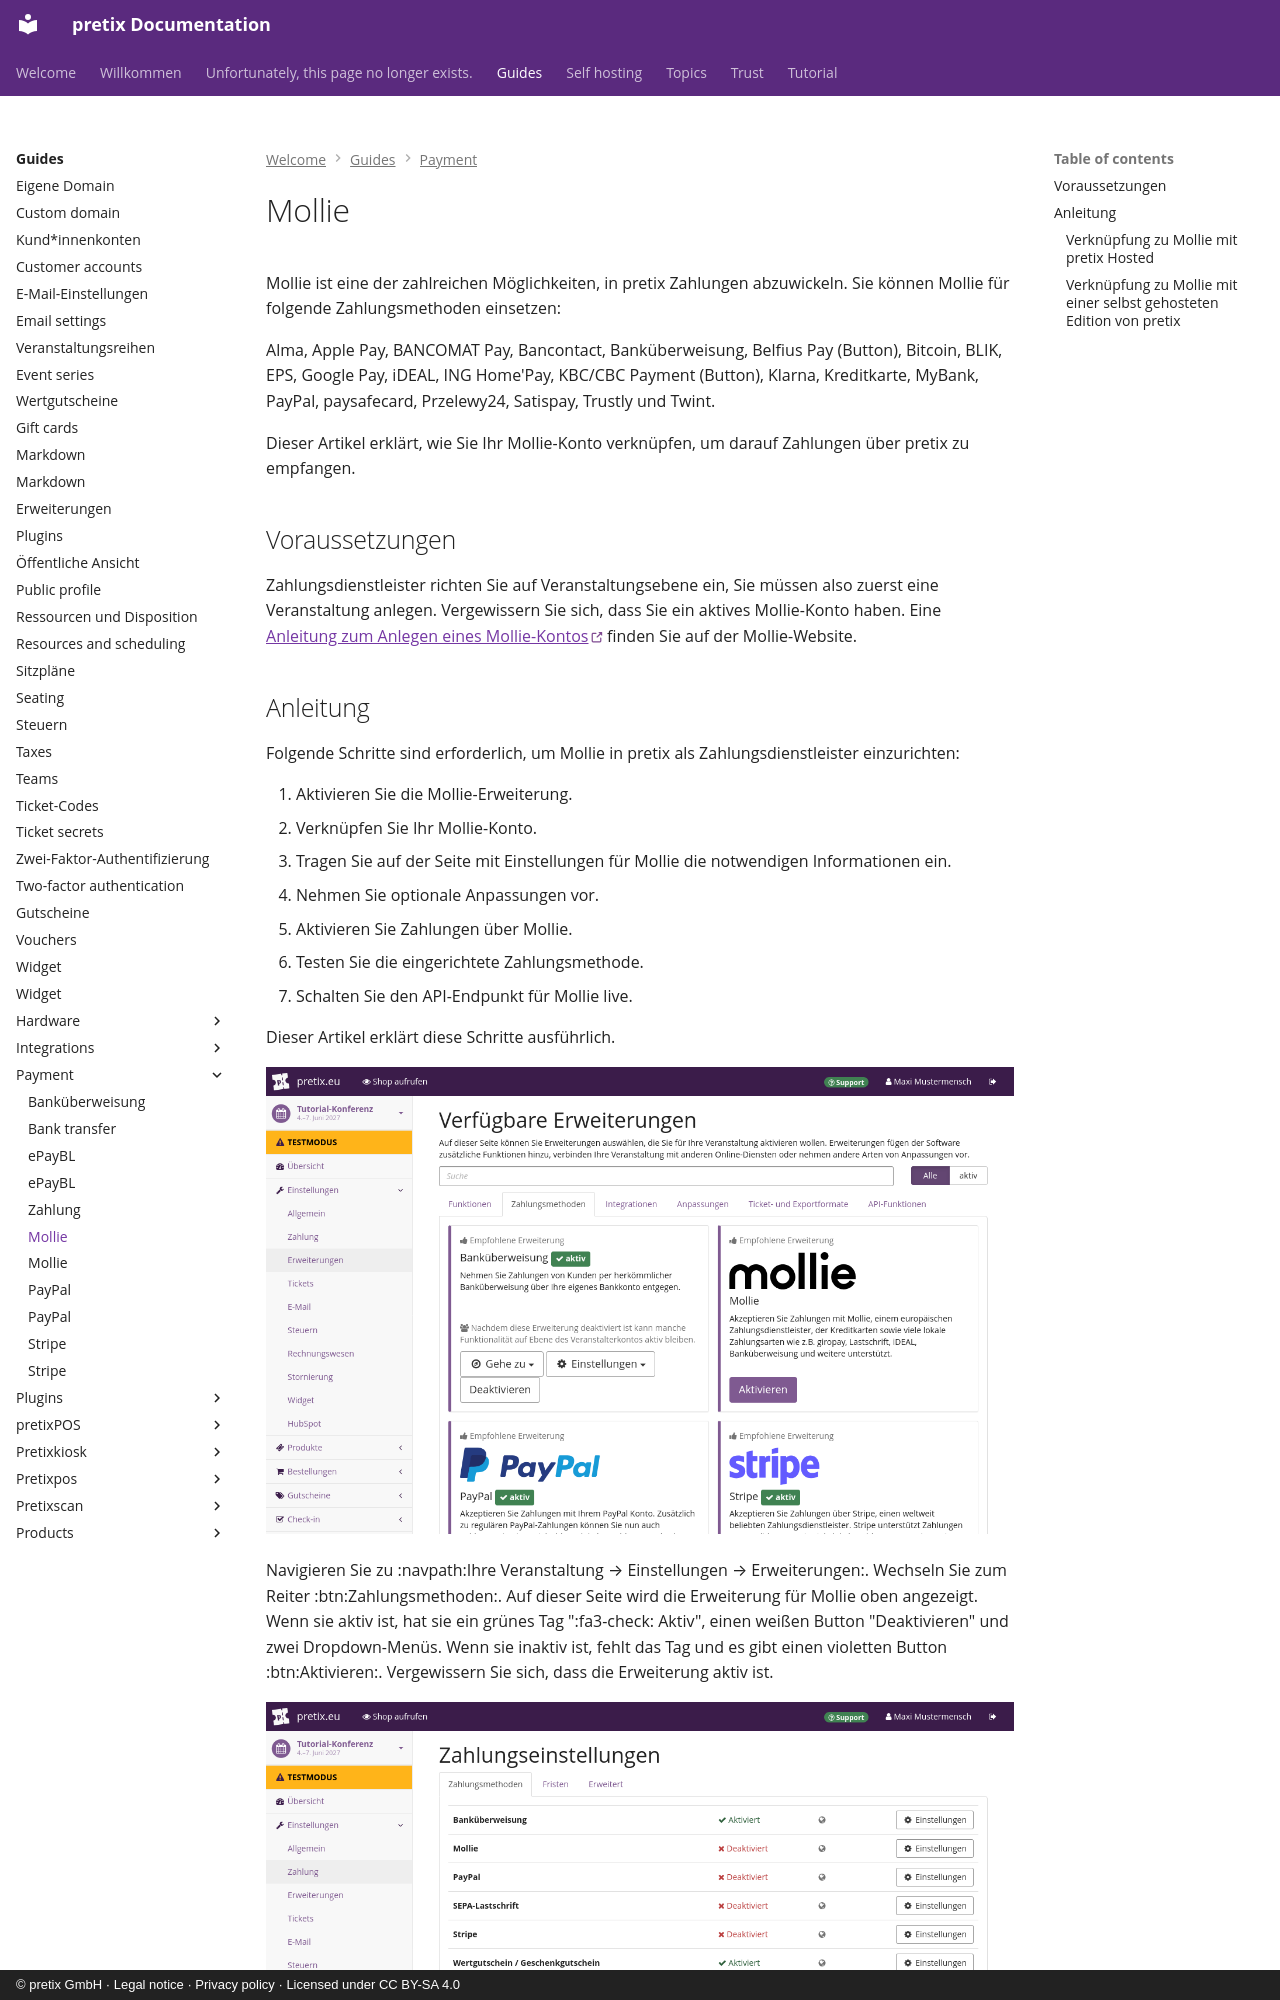

repository: pretix/pretix-docs · page: guides/payment/mollie.de/index.html · generator: mkdocs · copyright: © pretix GmbH · Legal notice · Privacy policy · Licensed under CC BY-SA 4.0

# Mollie

Mollie ist eine der zahlreichen Möglichkeiten, in pretix Zahlungen abzuwickeln.
Sie können Mollie für folgende Zahlungsmethoden einsetzen:

Alma, Apple Pay, BANCOMAT Pay, Bancontact, Banküberweisung, Belfius Pay (Button), Bitcoin, BLIK, EPS, Google Pay, iDEAL, ING Home'Pay, KBC/CBC Payment (Button), Klarna, Kreditkarte, MyBank, PayPal, paysafecard, Przelewy24, Satispay, Trustly und Twint.

Dieser Artikel erklärt, wie Sie Ihr Mollie-Konto verknüpfen, um darauf Zahlungen über pretix zu empfangen.

## Voraussetzungen

Zahlungsdienstleister richten Sie auf Veranstaltungsebene ein, Sie müssen also zuerst eine Veranstaltung anlegen.
Vergewissern Sie sich, dass Sie ein aktives Mollie-Konto haben.
Eine [Anleitung zum Anlegen eines Mollie-Kontos](https://docs.mollie.com/docs/create-an-account) finden Sie auf der Mollie-Website.

## Anleitung

Folgende Schritte sind erforderlich, um Mollie in pretix als Zahlungsdienstleister einzurichten:

 1. Aktivieren Sie die Mollie-Erweiterung.
 2. Verknüpfen Sie Ihr Mollie-Konto.
 3. Tragen Sie auf der Seite mit Einstellungen für Mollie die notwendigen Informationen ein.
 4. Nehmen Sie optionale Anpassungen vor.
 5. Aktivieren Sie Zahlungen über Mollie.
 6. Testen Sie die eingerichtete Zahlungsmethode.
 7. Schalten Sie den API-Endpunkt für Mollie live.

Dieser Artikel erklärt diese Schritte ausführlich.

![Seite mit Einstellungen für Erweiterungen. Der Reiter "Zahlungsmethoden" ist geöffnet und zeigt die Erweiterungen für Banküberweisungen, Mollie, PayPal und Stripe, die alle aktiv sind.](../../assets/screens/payment/plugins-top.de.png "Verfügbare Erweiterungen")

Navigieren Sie zu :navpath:Ihre Veranstaltung →  Einstellungen → Erweiterungen:.
Wechseln Sie zum Reiter :btn:Zahlungsmethoden:.
Auf dieser Seite wird die Erweiterung für Mollie oben angezeigt.
Wenn sie aktiv ist, hat sie ein grünes Tag ":fa3-check: Aktiv", einen weißen Button "Deaktivieren" und zwei Dropdown-Menüs.
Wenn sie inaktiv ist, fehlt das Tag und es gibt einen violetten Button :btn:Aktivieren:.
Vergewissern Sie sich, dass die Erweiterung aktiv ist.

![Seite "Zahlungseinstellungen". Der Reiter "Zahlungsmethoden" ist geöffnet und zeigt eine Liste mit den folgenden Einträgen: Banküberweisung, Wertgutschein/Geschenkgutschein, PayPal, SEPA-Lastschrift und Mollie; Wertgutschein/Geschenkgutschein ist aktiviert, alle anderen Einträge sind deaktiviert. Neben jedem der Einträge ist ein Button 'Einstellungen'.](../../assets/screens/payment/payment-settings.de.png "Zahlungseinstellungen" )

Sie können direkt zu den Einstellungen für Mollie springen, indem Sie das Dropdown-Menü :btn-icon:fa3-gear:Einstellungen: und anschließend :btn:Zahlung > Mollie: klicken.

Alternativ navigieren Sie zu :navpath:Ihre Veranstaltung →  Einstellungen → Zahlung:.
Der Reiter :btn:Zahlungsdienstleister: auf dieser Seite enthält eine Liste aktiver Zahlungsdienstleister.
Die Liste sollte jetzt einen Eintrag für Mollie mit einem roten Tag ":fa3-times: Deaktiviert" enthalten.
Die Erweiterung ist zwar aktiv, aber Sie haben Mollie für die Veranstaltung noch nicht als Zahlungsdienstleister eingerichtet und aktiviert.

Klicken Sie den Button :btn-icon:fa3-cog:Einstellungen: neben Mollie.
Das weitere Vorgehen hängt ab hier davon ab, ob Sie pretix Hosted oder eine selbst gehostete Edition von pretix (Community oder Enterprise) verwenden.
